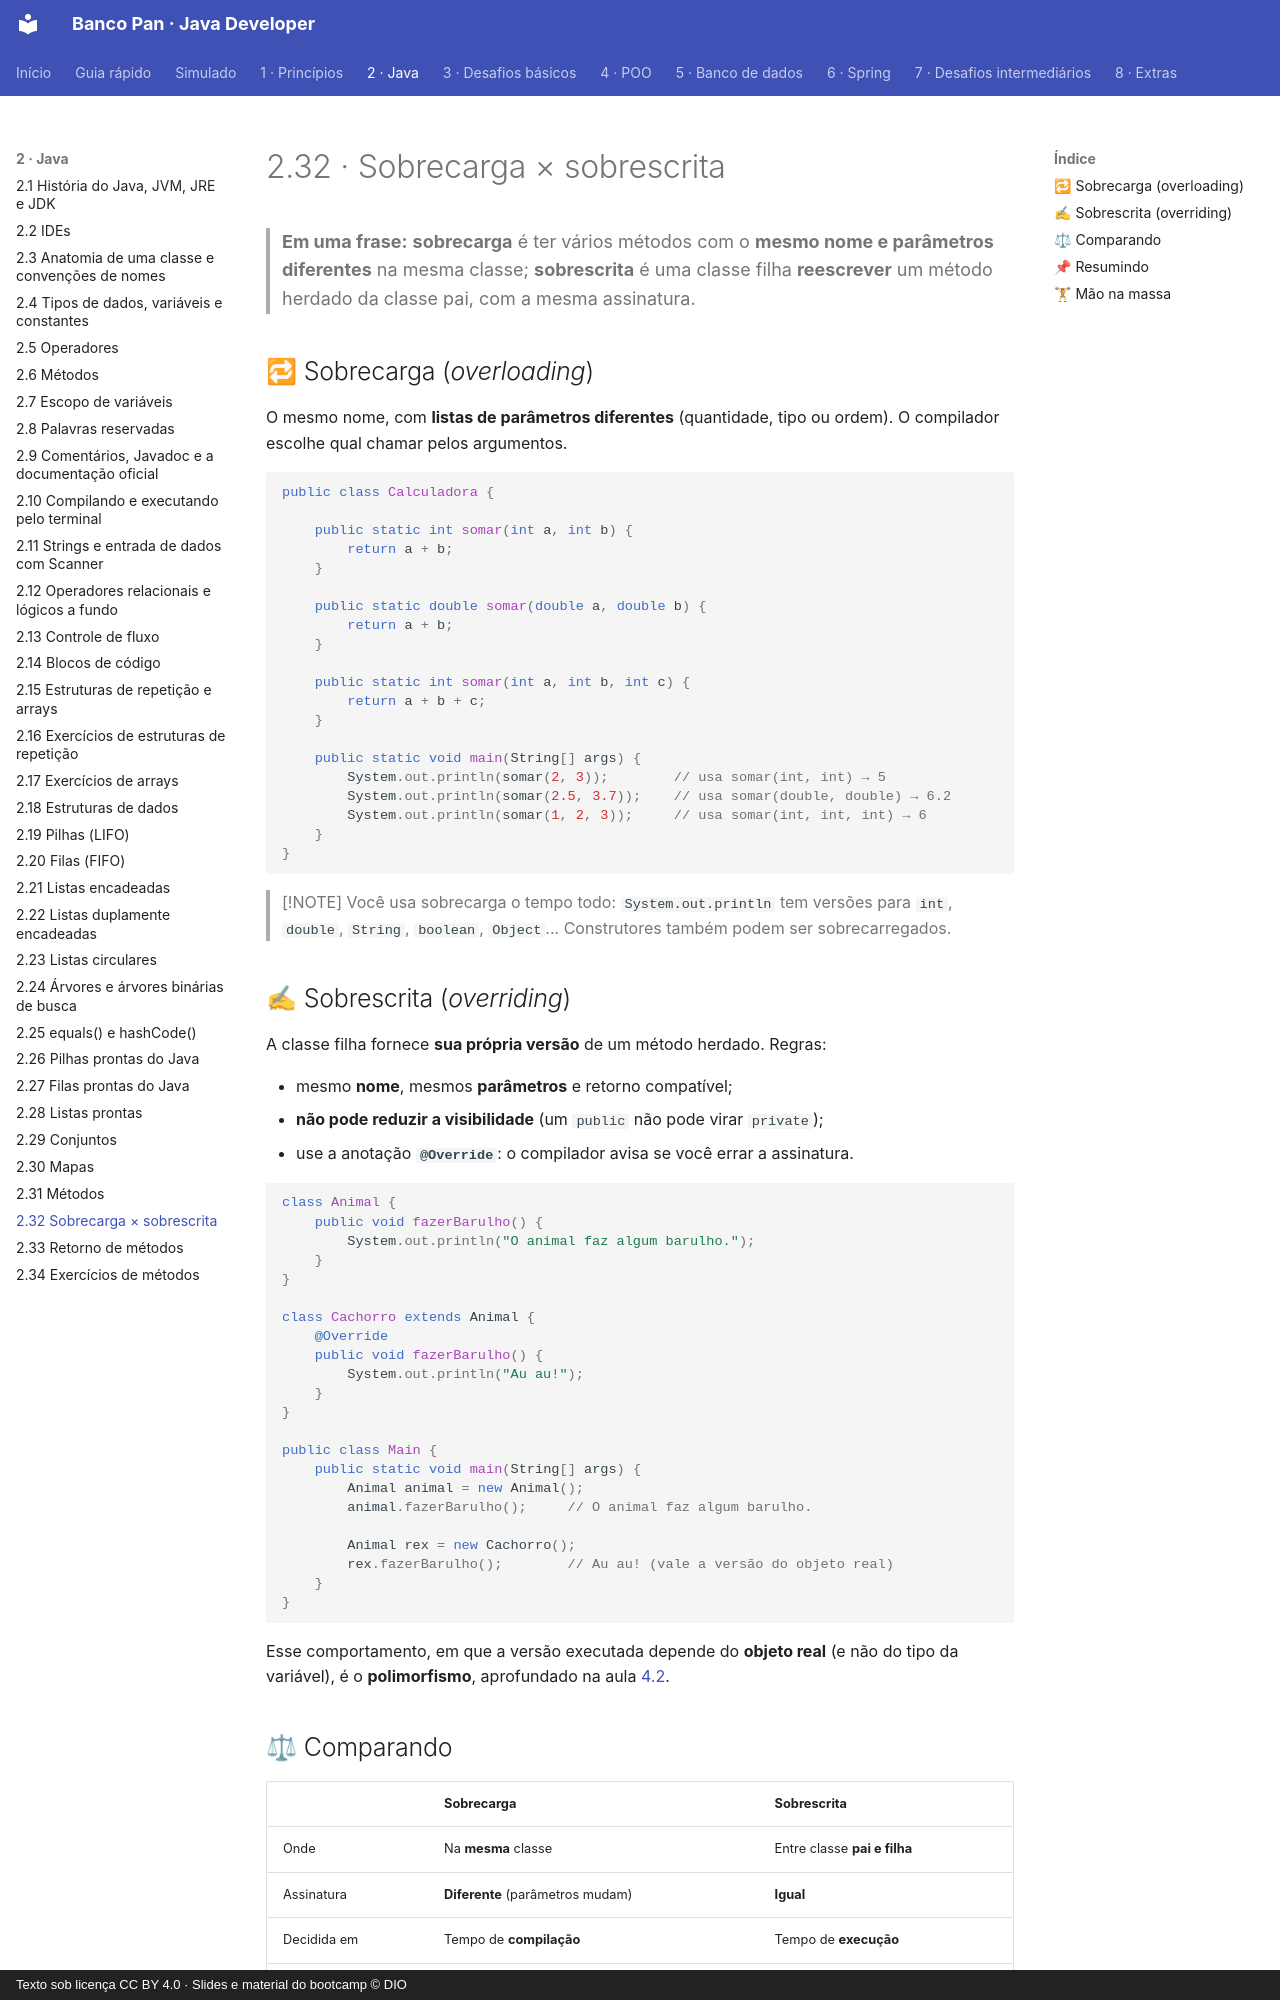

repository: Joshpcbrrj/Dio-Banco_Pan-Java_developer · page: 02-java/32-sobrecarga-e-sobrescrita/index.html · generator: mkdocs · copyright: Texto sob licença CC BY 4.0 · Slides e material do bootcamp © DIO

# 2.32 · Sobrecarga × sobrescrita

> **Em uma frase:** **sobrecarga** é ter vários métodos com o **mesmo nome e parâmetros diferentes** na mesma classe; **sobrescrita** é uma classe filha **reescrever** um método herdado da classe pai, com a mesma assinatura.

## 🔁 Sobrecarga (*overloading*)

O mesmo nome, com **listas de parâmetros diferentes** (quantidade, tipo ou ordem). O compilador escolhe qual chamar pelos argumentos.

```java
public class Calculadora {

    public static int somar(int a, int b) {
        return a + b;
    }

    public static double somar(double a, double b) {
        return a + b;
    }

    public static int somar(int a, int b, int c) {
        return a + b + c;
    }

    public static void main(String[] args) {
        System.out.println(somar(2, 3));        // usa somar(int, int) → 5
        System.out.println(somar(2.5, 3.7));    // usa somar(double, double) → 6.2
        System.out.println(somar(1, 2, 3));     // usa somar(int, int, int) → 6
    }
}
```

> [!NOTE]
> Você usa sobrecarga o tempo todo: `System.out.println` tem versões para `int`, `double`, `String`, `boolean`, `Object`... Construtores também podem ser sobrecarregados.

## ✍ Sobrescrita (*overriding*)

A classe filha fornece **sua própria versão** de um método herdado. Regras:

- mesmo **nome**, mesmos **parâmetros** e retorno compatível;
- **não pode reduzir a visibilidade** (um `public` não pode virar `private`);
- use a anotação **`@Override`**: o compilador avisa se você errar a assinatura.

```java
class Animal {
    public void fazerBarulho() {
        System.out.println("O animal faz algum barulho.");
    }
}

class Cachorro extends Animal {
    @Override
    public void fazerBarulho() {
        System.out.println("Au au!");
    }
}

public class Main {
    public static void main(String[] args) {
        Animal animal = new Animal();
        animal.fazerBarulho();     // O animal faz algum barulho.

        Animal rex = new Cachorro();
        rex.fazerBarulho();        // Au au! (vale a versão do objeto real)
    }
}
```

Esse comportamento, em que a versão executada depende do **objeto real** (e não do tipo da variável), é o **polimorfismo**, aprofundado na aula [4.2](../04-poo/02-heranca-e-polimorfismo.md).

## ⚖ Comparando

| | Sobrecarga | Sobrescrita |
| --- | --- | --- |
| Onde | Na **mesma** classe | Entre classe **pai e filha** |
| Assinatura | **Diferente** (parâmetros mudam) | **Igual** |
| Decidida em | Tempo de **compilação** | Tempo de **execução** |
| Anotação | — | `@Override` |
